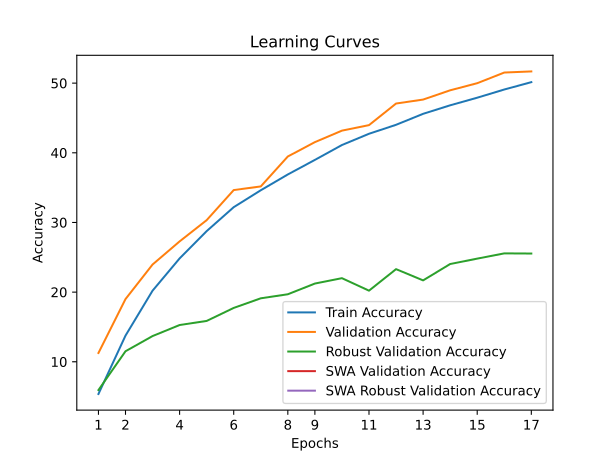

Source data for this figure (header and first rows):
train_accuracy; train_loss; valid_accuracy; valid_loss; valid_accuracy_robust; valid_accuracy_swa; valid_accuracy_robust_swa
5,3746; 4,8680; 11,2600; 4,4317; 5,9379; 11,2600; 5,9379
13,7535; 4,2812; 19,0000; 4,0073; 11,5103; 19,0000; 11,5103
20,2032; 3,9501; 23,9600; 3,7971; 13,6897; 23,9600; 13,6897
24,8377; 3,7338; 27,2800; 3,7070; 15,2759; 27,2800; 15,2759
28,7552; 3,5510; 30,3300; 3,5935; 15,8621; 30,3300; 15,8621
32,1935; 3,4094; 34,6500; 3,4286; 17,7310; 34,6500; 17,7310
34,6208; 3,3005; 35,1700; 3,4393; 19,1103; 35,1700; 19,1103
36,8901; 3,2100; 39,4700; 3,2480; 19,6897; 39,4700; 19,6897
38,9803; 3,1234; 41,5300; 3,2038; 21,2276; 41,5300; 21,2276
41,1155; 3,0376; 43,1800; 3,0646; 22,0000; 43,1800; 22,0000
42,7307; 2,9704; 43,9700; 3,0745; 20,2069; 43,9700; 20,2069
44,0168; 2,9125; 47,0700; 2,9470; 23,2966; 47,0700; 23,2966
45,5930; 2,8541; 47,6400; 2,9266; 21,6828; 47,6400; 21,6828
46,8161; 2,8082; 48,9700; 2,8840; 24,0345; 48,9700; 24,0345
47,9083; 2,7608; 49,9900; 2,8690; 24,8069; 49,9900; 24,8069
49,0844; 2,7238; 51,5200; 2,8356; 25,5586; 51,5200; 25,5586
50,1405; 2,6809; 51,6800; 2,8154; 25,5379; 51,6800; 25,5379
